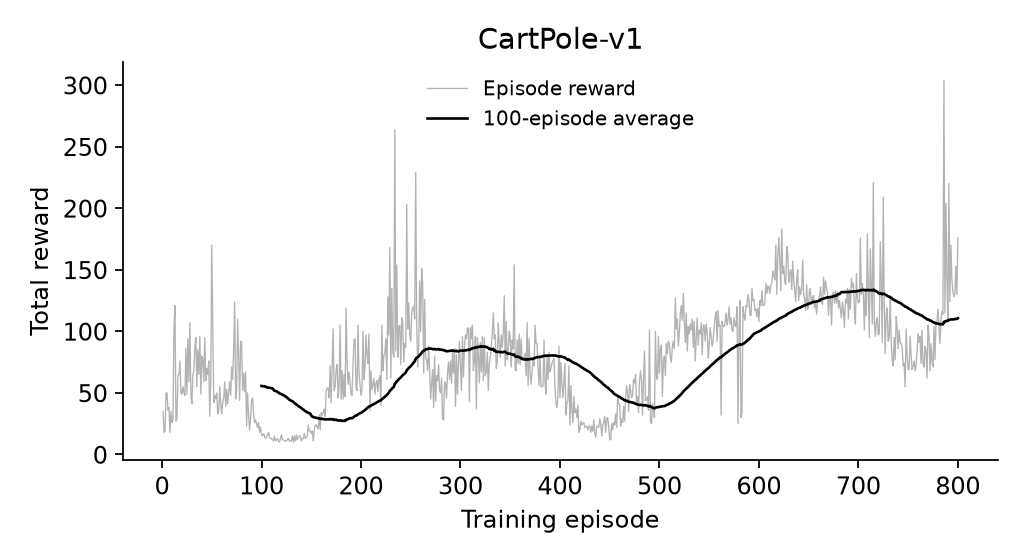

The file beside this chart, header and first rows:
episode, seed, reward, discounted_reward, length, baseline_used, loss, terminated, truncated
1, 7, 35.0, 16.68, 35, 0.0, 152.5, True, False
2, 8, 18.0, 12.06, 18, 0.0, 67.07, True, False
3, 9, 19.0, 12.45, 19, 0.0, 72.35, True, False
4, 10, 50.0, 18.46, 50, 0.0, 198.7, True, False
5, 11, 50.0, 18.46, 50, 0.0, 196.2, True, False
6, 12, 36.0, 16.84, 36, 0.0, 148.5, True, False
7, 13, 38.0, 17.15, 38, 0.0, 158.1, True, False
8, 14, 18.0, 12.06, 18, 0.0, 69.86, True, False
9, 15, 35.0, 16.68, 35, 0.0, 146.7, True, False
10, 16, 26.0, 14.73, 26, 0.0, 103, True, False
11, 17, 28.0, 15.24, 28, 0.0, 114.9, True, False
12, 18, 102.0, 19.89, 102, 0.0, 250.2, True, False
13, 19, 121.0, 19.96, 121, 0.0, 248.5, True, False
14, 20, 27.0, 14.99, 27, 0.0, 107.3, True, False
15, 21, 29.0, 15.48, 29, 0.0, 112.3, True, False
16, 22, 64.0, 19.25, 64, 0.0, 213.9, True, False
17, 23, 65.0, 19.29, 65, 0.0, 206.6, True, False
18, 24, 76.0, 19.59, 76, 0.0, 223.7, True, False
19, 25, 50.0, 18.46, 50, 0.0, 178.9, True, False
20, 26, 49.0, 18.38, 49, 0.0, 171.5, True, False
21, 27, 55.0, 18.81, 55, 0.0, 177.3, True, False
22, 28, 50.0, 18.46, 50, 0.0, 212.2, True, False
23, 29, 48.0, 18.29, 48, 0.0, 161.3, True, False
24, 30, 86.0, 19.76, 86, 0.0, 216, True, False
25, 31, 49.0, 18.38, 49, 0.0, 164.6, True, False
26, 32, 94.0, 19.84, 94, 0.0, 223.7, True, False
27, 33, 59.0, 19.03, 59, 0.0, 193.8, True, False
28, 34, 107.0, 19.92, 107, 0.0, 233.2, True, False
29, 35, 49.0, 18.38, 49, 0.0, 162.1, True, False
30, 36, 41.0, 17.56, 41, 0.0, 144, True, False
31, 37, 65.0, 19.29, 65, 0.0, 221.3, True, False
32, 38, 68.0, 19.39, 68, 0.0, 176, True, False
33, 39, 87.0, 19.77, 87, 0.0, 212.2, True, False
34, 40, 95.0, 19.85, 95, 0.0, 213.4, True, False
35, 41, 55.0, 18.81, 55, 0.0, 173.1, True, False
36, 42, 85.0, 19.74, 85, 0.0, 209.7, True, False
37, 43, 65.0, 19.29, 65, 0.0, 195, True, False
38, 44, 96.0, 19.85, 96, 0.0, 202.3, True, False
39, 45, 49.0, 18.38, 49, 0.0, 154.4, True, False
40, 46, 80.0, 19.67, 80, 0.0, 179.4, True, False
41, 47, 77.0, 19.61, 77, 0.0, 238.8, True, False
42, 48, 59.0, 19.03, 59, 0.0, 201.3, True, False
43, 49, 95.0, 19.85, 95, 0.0, 183, True, False
44, 50, 60.0, 19.08, 60, 0.0, 212.8, True, False
45, 51, 70.0, 19.45, 70, 0.0, 179.8, True, False
46, 52, 65.0, 19.29, 65, 0.0, 214.6, True, False
47, 53, 76.0, 19.59, 76, 0.0, 194.1, True, False
48, 54, 31.0, 15.92, 31, 0.0, 106.5, True, False
49, 55, 61.0, 19.12, 61, 0.0, 158.4, True, False
50, 56, 170.0, 20, 170, 0.0, 199.9, True, False
51, 57, 109.0, 19.93, 109, 0.0, 199.8, True, False
52, 58, 42.0, 17.68, 42, 0.0, 128.3, True, False
53, 59, 48.0, 18.29, 48, 0.0, 145.4, True, False
54, 60, 45.0, 18.01, 45, 0.0, 126.3, True, False
55, 61, 50.0, 18.46, 50, 0.0, 150.5, True, False
56, 62, 33.0, 16.32, 33, 0.0, 172.4, True, False
57, 63, 35.0, 16.68, 35, 0.0, 124.5, True, False
58, 64, 55.0, 18.81, 55, 0.0, 190.3, True, False
59, 65, 42.0, 17.68, 42, 0.0, 154.6, True, False
60, 66, 33.0, 16.32, 33, 0.0, 104.3, True, False
... 740 more rows
